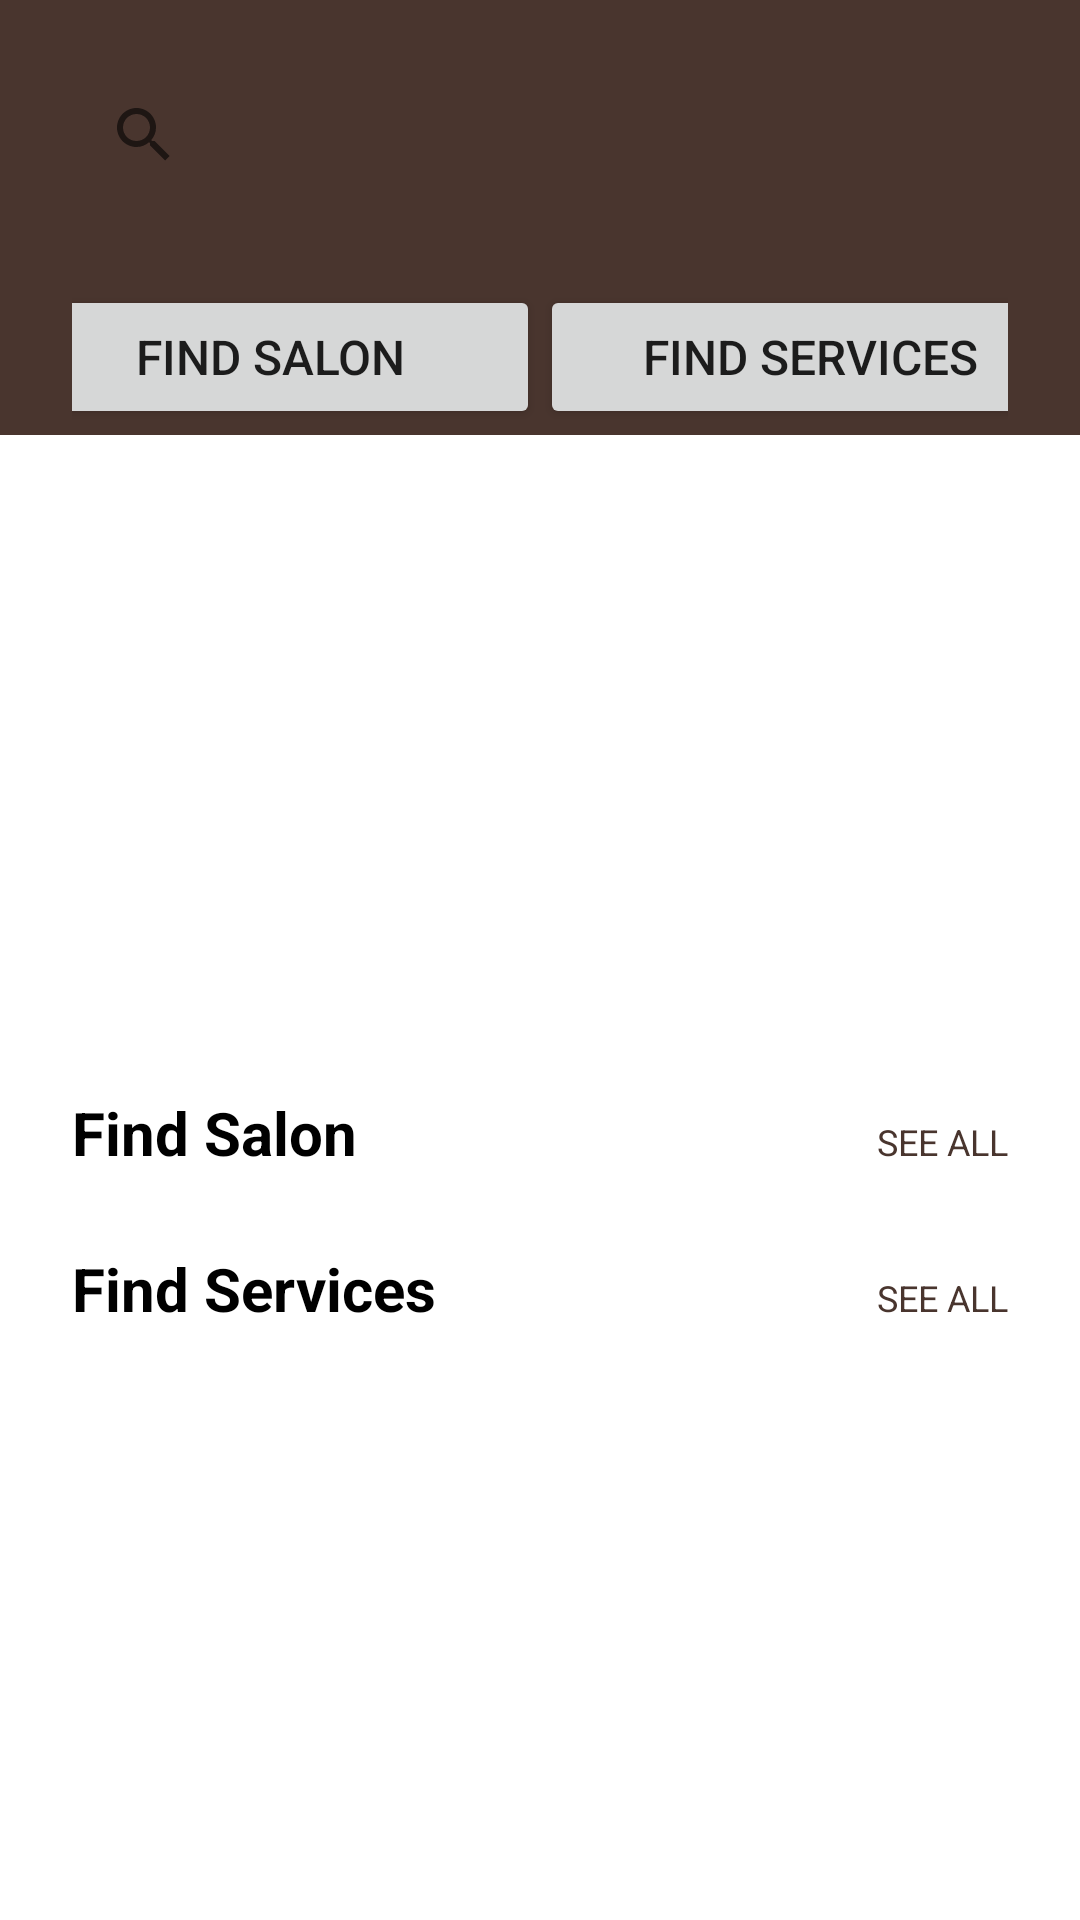

Here is an Android app screen rendered from its layout file. Give the layout XML and the strings, colors and styles it references.
<!-- AndroidManifest.xml: application theme Theme.SeaSalon -->
<!-- res/layout/fragment_home.xml -->
<?xml version="1.0" encoding="utf-8"?>
<androidx.constraintlayout.widget.ConstraintLayout xmlns:android="http://schemas.android.com/apk/res/android"
    xmlns:app="http://schemas.android.com/apk/res-auto"
    xmlns:tools="http://schemas.android.com/tools"
    android:layout_width="match_parent"
    android:layout_height="match_parent"
    android:background="@color/white"
    tools:context=".ui.home.HomeFragment">












    <androidx.constraintlayout.widget.ConstraintLayout
        android:id="@+id/topMenu"
        android:layout_width="match_parent"
        android:layout_height="145dp"
        android:background="@color/blue_primary"
        app:layout_constraintEnd_toEndOf="parent"
        app:layout_constraintStart_toStartOf="parent"
        app:layout_constraintTop_toTopOf="parent">

        <SearchView
            android:id="@+id/searchBar"
            android:layout_width="match_parent"
            android:layout_height="60dp"
            android:layout_marginStart="24dp"
            android:layout_marginEnd="24dp"
            android:layout_marginTop="15dp"
            android:queryHint="Find a service"
            app:layout_constraintEnd_toEndOf="parent"
            app:layout_constraintStart_toStartOf="parent"
            app:layout_constraintTop_toTopOf="parent">

        </SearchView>

        <LinearLayout
            android:layout_width="match_parent"
            android:layout_height="wrap_content"
            android:layout_marginStart="24dp"
            android:layout_marginEnd="24dp"
            android:layout_marginTop="20dp"
            android:gravity="center"
            android:orientation="horizontal"
            app:layout_constraintEnd_toEndOf="@+id/searchBar"
            app:layout_constraintStart_toStartOf="@+id/searchBar"
            app:layout_constraintTop_toBottomOf="@+id/searchBar">

            <Button
                android:id="@+id/buttonFindServices"
                android:layout_width="180dp"
                android:layout_height="wrap_content"
                android:enabled="true"
                android:text="Find Salon"
                android:textAlignment="center"
                android:textSize="16sp">

            </Button>

            <Button
                android:id="@+id/buttonFindSalon"
                android:layout_width="180dp"
                android:layout_height="wrap_content"
                android:enabled="true"
                android:text="Find Services"
                android:textAlignment="center"
                android:textSize="16sp">

            </Button>

        </LinearLayout>


    </androidx.constraintlayout.widget.ConstraintLayout>

    <androidx.constraintlayout.widget.ConstraintLayout
        android:id="@+id/container2"
        android:layout_width="match_parent"
        android:layout_height="wrap_content"
        android:layout_margin="24dp"
        app:layout_constraintEnd_toEndOf="@+id/topMenu"
        app:layout_constraintStart_toStartOf="@+id/topMenu"
        app:layout_constraintTop_toBottomOf="@+id/topMenu">

        <ImageView
            android:id="@+id/imageView"
            android:layout_width="match_parent"
            android:layout_height="180dp"
            android:contentDescription="TODO"
            android:src="@drawable/banner1"
            android:scaleType="centerCrop"
            app:layout_constraintCircleRadius="10dp"
            app:layout_constraintEnd_toEndOf="parent"
            app:layout_constraintStart_toStartOf="parent"
            app:layout_constraintTop_toTopOf="parent">

        </ImageView>

        <LinearLayout
            android:id="@+id/textMenuSalon"
            android:layout_width="match_parent"
            android:layout_height="wrap_content"
            android:layout_marginTop="15dp"
            android:orientation="horizontal"
            app:layout_constraintEnd_toEndOf="@+id/imageView"
            app:layout_constraintStart_toStartOf="@+id/imageView"
            app:layout_constraintTop_toBottomOf="@+id/imageView">

            <TextView
                android:id="@+id/textFindSalon"
                android:layout_width="wrap_content"
                android:layout_height="wrap_content"
                android:layout_weight="1"
                android:text="Find Salon"
                android:textColor="@color/black"
                android:textSize="20sp"
                android:textStyle="bold" />

            <TextView
                android:id="@+id/textSEE"
                android:layout_width="wrap_content"
                android:layout_height="wrap_content"
                android:layout_weight="1"
                android:clickable="true"
                android:text="SEE ALL"
                android:textAlignment="textEnd"
                android:textColor="@color/blue_primary"
                android:textSize="12sp" />

        </LinearLayout>

        <androidx.recyclerview.widget.RecyclerView
            android:id="@+id/rv_salon"
            android:layout_width="match_parent"
            android:layout_height="0dp"
            android:layout_marginTop="10dp"
            app:layout_constraintEnd_toEndOf="@id/textMenuSalon"
            app:layout_constraintStart_toStartOf="@id/textMenuSalon"
            app:layout_constraintTop_toBottomOf="@id/textMenuSalon"/>










































        <LinearLayout
            android:id="@+id/textMenuServices"
            android:layout_width="match_parent"
            android:layout_height="wrap_content"
            android:layout_marginTop="15dp"
            android:orientation="horizontal"
            app:layout_constraintEnd_toEndOf="@+id/textMenuSalon"
            app:layout_constraintStart_toStartOf="@+id/textMenuSalon"
            app:layout_constraintTop_toBottomOf="@+id/rv_salon">
            <TextView
                android:id="@+id/textFindServices"
                android:layout_width="wrap_content"
                android:layout_height="wrap_content"
                android:layout_weight="1"
                android:text="Find Services"
                android:textColor="@color/black"
                android:textSize="20sp"
                android:textStyle="bold" />

            <TextView
                android:id="@+id/textSeeServices"
                android:layout_width="wrap_content"
                android:layout_height="wrap_content"
                android:layout_weight="1"
                android:clickable="true"
                android:text="SEE ALL"
                android:textAlignment="textEnd"
                android:textColor="@color/blue_primary"
                android:textSize="12sp" />

        </LinearLayout>

        <androidx.recyclerview.widget.RecyclerView
            android:id="@+id/rv_services"
            android:layout_width="match_parent"
            android:layout_height="0dp"
            android:layout_marginTop="10dp"
            app:layout_constraintEnd_toEndOf="@+id/textMenuServices"
            app:layout_constraintStart_toStartOf="@+id/textMenuServices"
            app:layout_constraintTop_toBottomOf="@+id/textMenuServices"/>







































    </androidx.constraintlayout.widget.ConstraintLayout>

</androidx.constraintlayout.widget.ConstraintLayout>
<!-- resources referenced by this layout -->
<resources>
  <color name="black">#FF000000</color>
  <color name="blue_primary">#49352E</color>
  <color name="white">#FFFFFFFF</color>
  <string name="description">Deskripsi</string>
  <string name="salon_name">Nama Salon</string>
  <style name="Theme.SeaSalon" parent="Theme.MaterialComponents.DayNight.DarkActionBar">
          
          <item name="colorPrimary">@color/blue_primary</item>
          <item name="colorPrimaryVariant">@color/purple_700</item>
          <item name="colorOnPrimary">@color/white</item>
          
          <item name="colorSecondary">@color/teal_200</item>
          <item name="colorSecondaryVariant">@color/teal_700</item>
          <item name="colorOnSecondary">@color/white</item>
          
          <item name="android:statusBarColor">?attr/colorPrimaryVariant</item>
          
      </style>
  <color name="purple_700">#49352E</color>
  <color name="teal_200">#49352E</color>
  <color name="teal_700">#49352E</color>
</resources>
